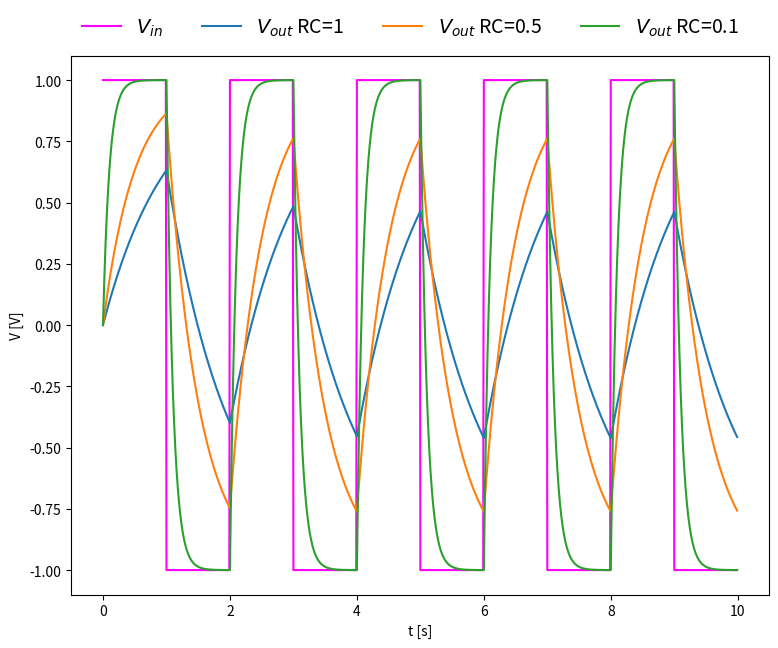
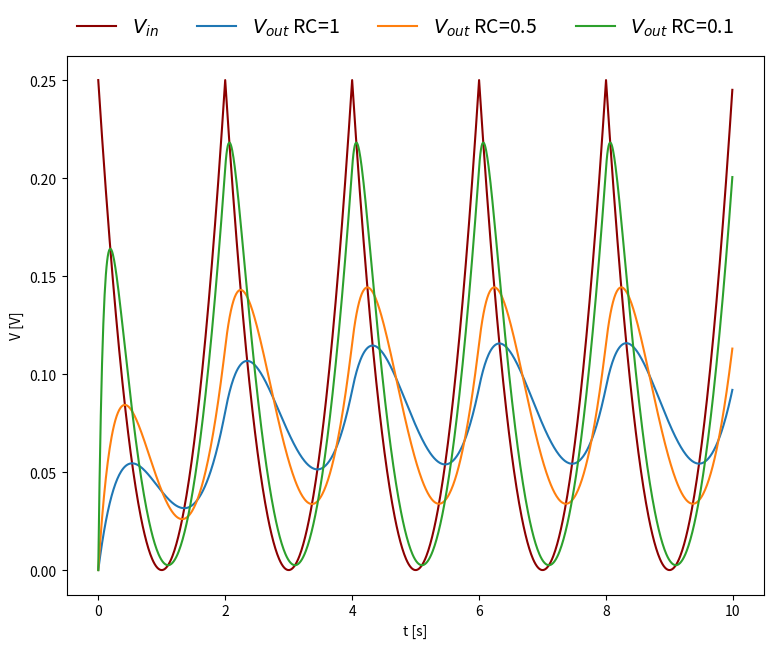

The matplotlib source for these figures, in order:
#####################################################
# [redacted]
#                                                   #
# Universià degli Studi di Perugia                  #
# Corso di Metodi Computazionali per la Fisica      #
#---------------------------------------------------#
# Esercitazione 5 - Equazioni Dfferenziali:         #
#                                                   #
#   Filtro RC passa basso                           #
#                                                   #
#####################################################

import numpy as np
import pandas as pd
from scipy import integrate
import matplotlib.pyplot  as plt



############################################################################
#      Funzioni per potenziale di ingresso Vin(t)                          #         
############################################################################

# Funzione pe rpotenziale ad onda quadra
def Vin_square(t):
    """
    Funzione per potenziale ad onda quadra
    
    return: 
        +1 per int(t) pari
        -1 per int(t) dispari
    """

    if np.isscalar(t) :
        if int(t)%2 == 0:
            return 1
        else:
            return -1
    else:
        
        vin = np.ones(len(t))
        odd_mask = t.astype(int) %2 != 0
        vin[odd_mask] = -1
        return vin


# Funzione pe rpotenziale a dente di sega 
def Vin_st(t):
    """
    Funzione per potenziale a dente di sega
    
    return:    (t/2 - int(t/2) -0.5)^2
    """

    
    if np.isscalar(t) :
        return (t/2-int(t/2)-0.5)**2
    else:
        return (t/2-(t/2).astype(int)-0.5)**2



############################################################################
#      Funzione per Equazione Differenziale filtro RC passa basso          #
############################################################################
def vout_eqn(vout, t, rc, vinf ):
    """
    Funzione per Equazione Differenziale filtro RC passa basso
    
    Implementa l'equazione:

      dVout/dt = (Vin - Vout)/RC 
    Parametri:
      vout : potenziale Vout
      t    : tempo
      rc   : costante RC del circuito 
      vinf : funzione per calcolare il potenziali di ingresso Vin(t)
    
    Output:
      return  (vinf(t) - vout) / rc
    """
    dvoutdt = (vinf(t) - vout) / rc
    return dvoutdt


#########################################################################################
# Funzione principale dove vine eimplementato il calocolo e vengono  prodotti i grafici #
#########################################################################################
def filtro_rc():

    # Cistanti RC circuito 
    rc1   = 1
    rc05  = 0.5
    rc01  = 0.1

    # Condizione iniziale V(0) = 0 
    vo0 = 0

    # Array per i tempi da 0 a 10 s
    time = np.arange(0, 10, 0.01)


    #--------------------------------------------------------------------------------#
    #                Vin(t) = Onda Quadra                                            #
    #--------------------------------------------------------------------------------#

    # Caclcolo potenziale Vout con metodo scipy.integrate.odeint 
    vout_sq_rc1   = integrate.odeint(vout_eqn, y0=vo0, t=time, args=(rc1,   Vin_square))
    vout_sq_rc05  = integrate.odeint(vout_eqn, y0=vo0, t=time, args=(rc05,  Vin_square))
    vout_sq_rc01  = integrate.odeint(vout_eqn, y0=vo0, t=time, args=(rc01, Vin_square))


    # Grafico soluzioni 
    plt.subplots(figsize=(9,7))
    #plt.title(r'$V_{in}$ Onda Quadra', fontsize=16,     color='magenta')
    plt.plot(time, Vin_square(time),  label='$V_{in}$', color='magenta')
    plt.plot(time, vout_sq_rc1,   label='$V_{out}$ RC=1'  )
    plt.plot(time, vout_sq_rc05,  label='$V_{out}$ RC=0.5')
    plt.plot(time, vout_sq_rc01,  label='$V_{out}$ RC=0.1')
    plt.legend(loc='upper right', fontsize=14)
    plt.xlabel('t [s]')
    plt.ylabel('V [V]')
    plt.legend( fontsize=14, ncol=4, bbox_to_anchor=(-0.01, 1.0, 1.0, 0.25), loc='lower left', framealpha=0  )
    plt.show()


    #--------------------------------------------------------------------------------#
    #                Vin(t) = Dente di Sega                                          #
    #--------------------------------------------------------------------------------#
    
    # Caclcolo potenziale Vout con metodo scipy.integrate.odeint 
    vout_st_rc1   = integrate.odeint(vout_eqn, y0=vo0, t=time, args=(rc1,   Vin_st))
    vout_st_rc05  = integrate.odeint(vout_eqn, y0=vo0, t=time, args=(rc05,  Vin_st))
    vout_st_rc01  = integrate.odeint(vout_eqn, y0=vo0, t=time, args=(rc01,  Vin_st))

    # Grafico soluzioni 
    plt.subplots(figsize=(9,7))
    #plt.title(r'$V_{in}$ Dente di Sega', fontsize=16, color='darkred')
    plt.plot(time, Vin_st(time),  label='$V_{in}$',  color='darkred')
    plt.plot(time, vout_st_rc1,   label='$V_{out}$ RC=1'  )
    plt.plot(time, vout_st_rc05,  label='$V_{out}$ RC=0.5')
    plt.plot(time, vout_st_rc01,  label='$V_{out}$ RC=0.1')
    plt.legend(loc='upper right', fontsize=14)
    plt.xlabel('t [s]')
    plt.ylabel('V [V]')
    plt.legend( fontsize=14, ncol=4, bbox_to_anchor=(-0.01, 1.0, 1.0, 0.25), loc='lower left', framealpha=0  )
    plt.show()

    
    #--------------------------------------------------------------------------------#
    #                Salvataggio Dati su File                                        #
    #--------------------------------------------------------------------------------#

    #print( vout_sq_rc1.flatten() )

    # Data Frame con dati Onda Quadra
    dfsq = pd.DataFrame(data={ 'time'     : time,
                               'Vin'      : Vin_square(time),
                               'Vout_rc1' : vout_sq_rc1.flatten(),
                               'Vout_rc05': vout_sq_rc05.flatten(),
                               'Vout_rc01': vout_sq_rc01.flatten()  })

    
    # Data Frame con dati a Dente di Sega
    dfst = pd.DataFrame(data={ 'time'      : time,
                                'Vin'      : Vin_st(time),
                                'Vout_rc1' : vout_st_rc1.flatten(),
                                'Vout_rc05': vout_st_rc05.flatten(),
                                'Vout_rc01': vout_st_rc01.flatten()  })


    # Salvo Data Frame su file CSV
    dfsq.to_csv('CircuitoRC_OndaQuadra.csv',  index=False)
    dfst.to_csv('CircuitoRC_DenteDiSega.csv', index=False)
    

if __name__ == "__main__":

    filtro_rc()
